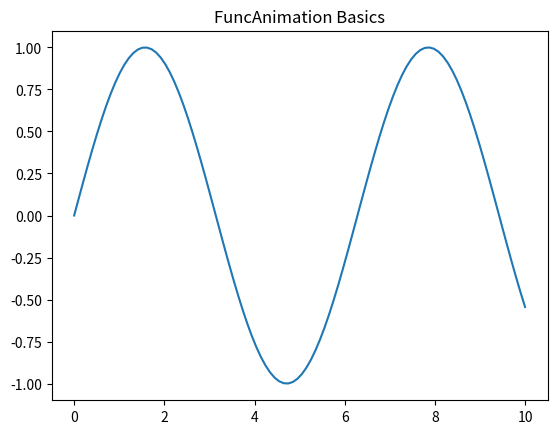

The matplotlib source for this figure:
import matplotlib.pyplot as plt
import numpy as np
import matplotlib.animation as animation

"""
FUNCANIMATION BASICS
--------------------
FuncAnimation = core function for animations in matplotlib
"""

fig, ax = plt.subplots()

x = np.linspace(0, 10, 100)
line, = ax.plot(x, np.sin(x))

# Update function (runs repeatedly)
def animate(i):
    # Shift wave over time
    line.set_ydata(np.sin(x + i * 0.1))
    return line,

ani = animation.FuncAnimation(
    fig,
    animate,
    frames=100,
    interval=50
)

plt.title("FuncAnimation Basics")
plt.show()
